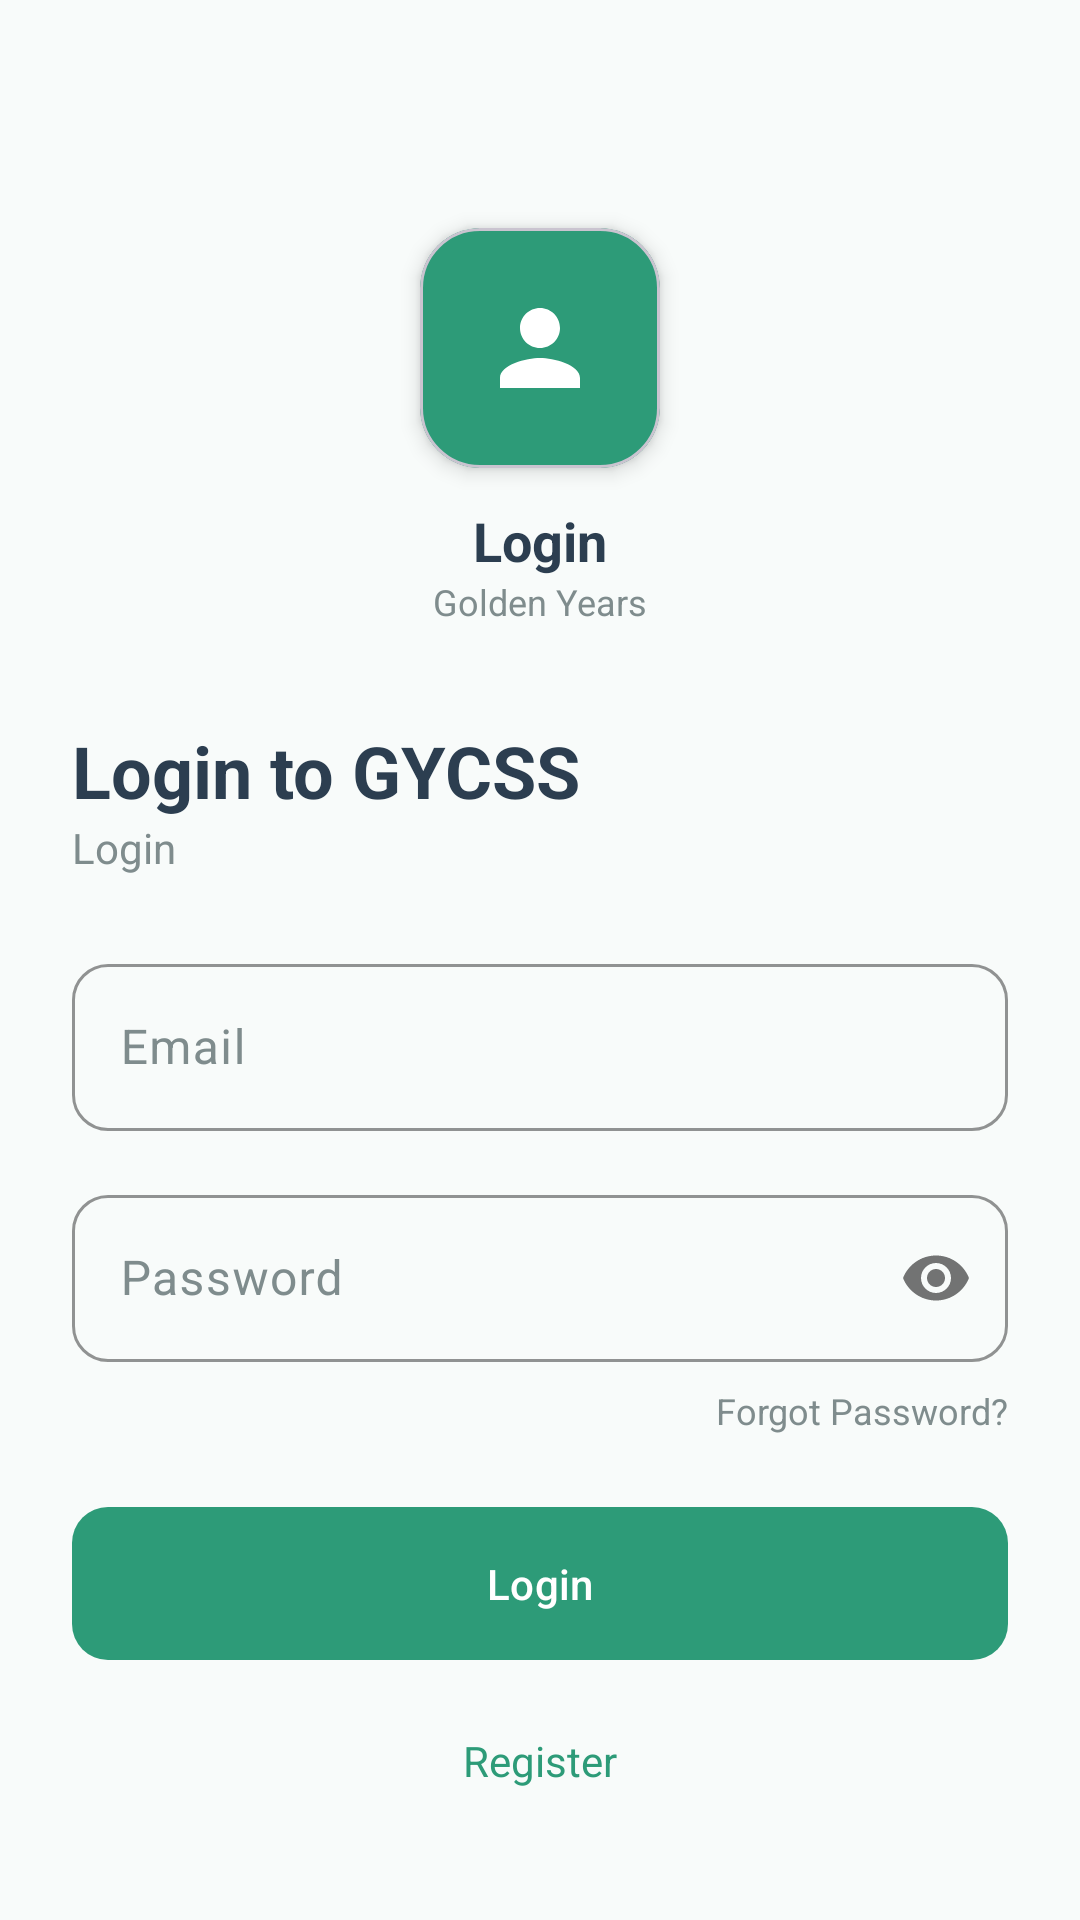

Here is an Android app screen rendered from its layout file. Give the layout XML and the strings, colors and styles it references.
<!-- AndroidManifest.xml: application theme Theme.Gycss2 -->
<!-- res/layout/activity_login.xml -->
<?xml version="1.0" encoding="utf-8"?>
<androidx.constraintlayout.widget.ConstraintLayout xmlns:android="http://schemas.android.com/apk/res/android"
    xmlns:app="http://schemas.android.com/apk/res-auto"
    xmlns:tools="http://schemas.android.com/tools"
    android:layout_width="match_parent"
    android:layout_height="match_parent"
    android:background="@color/bg_light">

    <ImageButton
        android:id="@+id/iv_back"
        android:layout_width="48dp"
        android:layout_height="48dp"
        android:layout_margin="12dp"
        android:background="?attr/selectableItemBackgroundBorderless"
        android:src="@drawable/ic_arrow_back"
        app:layout_constraintStart_toStartOf="parent"
        app:layout_constraintTop_toTopOf="parent"
        app:tint="@color/text_dark" />

    <com.google.android.material.card.MaterialCardView
        android:id="@+id/cv_logo_container"
        android:layout_width="80dp"
        android:layout_height="80dp"
        android:layout_marginTop="16dp"
        app:cardCornerRadius="20dp"
        app:cardElevation="4dp"
        app:cardBackgroundColor="@color/teal_primary"
        app:layout_constraintTop_toBottomOf="@id/iv_back"
        app:layout_constraintStart_toStartOf="parent"
        app:layout_constraintEnd_toEndOf="parent">
        <ImageView
            android:layout_width="40dp"
            android:layout_height="40dp"
            android:layout_gravity="center"
            android:src="@drawable/ic_person"
            app:tint="@color/white" />
    </com.google.android.material.card.MaterialCardView>

    <TextView
        android:id="@+id/tv_title"
        android:layout_width="wrap_content"
        android:layout_height="wrap_content"
        android:layout_marginTop="12dp"
        android:text="@string/login_btn"
        android:textColor="@color/text_dark"
        android:textSize="18sp"
        android:textStyle="bold"
        app:layout_constraintTop_toBottomOf="@id/cv_logo_container"
        app:layout_constraintStart_toStartOf="parent"
        app:layout_constraintEnd_toEndOf="parent" />

    <TextView
        android:id="@+id/tv_brand_full"
        android:layout_width="wrap_content"
        android:layout_height="wrap_content"
        android:text="@string/app_name"
        android:textColor="@color/text_muted"
        android:textSize="12sp"
        app:layout_constraintTop_toBottomOf="@id/tv_title"
        app:layout_constraintStart_toStartOf="parent"
        app:layout_constraintEnd_toEndOf="parent" />

    <TextView
        android:id="@+id/tv_welcome_back"
        android:layout_width="wrap_content"
        android:layout_height="wrap_content"
        android:layout_marginTop="32dp"
        android:layout_marginStart="24dp"
        android:text="@string/login_title"
        android:textColor="@color/text_dark"
        android:textSize="24sp"
        android:textStyle="bold"
        app:layout_constraintTop_toBottomOf="@id/tv_brand_full"
        app:layout_constraintStart_toStartOf="parent" />

    <TextView
        android:id="@+id/tv_signin_desc"
        android:layout_width="wrap_content"
        android:layout_height="wrap_content"
        android:layout_marginStart="24dp"
        android:text="@string/title_activity_login"
        android:textColor="@color/text_muted"
        android:textSize="14sp"
        app:layout_constraintTop_toBottomOf="@id/tv_welcome_back"
        app:layout_constraintStart_toStartOf="parent" />

    <com.google.android.material.textfield.TextInputLayout
        android:id="@+id/til_email"
        style="@style/Widget.Gycss.TextInputLayout"
        android:layout_width="match_parent"
        android:layout_height="wrap_content"
        android:layout_marginHorizontal="24dp"
        android:layout_marginTop="24dp"
        android:hint="@string/email_hint"
        app:layout_constraintTop_toBottomOf="@id/tv_signin_desc">
        <com.google.android.material.textfield.TextInputEditText
            android:id="@+id/et_email"
            android:layout_width="match_parent"
            android:layout_height="wrap_content"
            android:inputType="textEmailAddress" />
    </com.google.android.material.textfield.TextInputLayout>

    <com.google.android.material.textfield.TextInputLayout
        android:id="@+id/til_password"
        style="@style/Widget.Gycss.TextInputLayout"
        android:layout_width="match_parent"
        android:layout_height="wrap_content"
        android:layout_marginHorizontal="24dp"
        android:layout_marginTop="16dp"
        android:hint="@string/password_hint"
        app:passwordToggleEnabled="true"
        app:layout_constraintTop_toBottomOf="@id/til_email">
        <com.google.android.material.textfield.TextInputEditText
            android:id="@+id/et_password"
            android:layout_width="match_parent"
            android:layout_height="wrap_content"
            android:inputType="textPassword" />
    </com.google.android.material.textfield.TextInputLayout>

    <TextView
        android:id="@+id/tv_forgot_password"
        android:layout_width="wrap_content"
        android:layout_height="wrap_content"
        android:layout_marginTop="8dp"
        android:layout_marginEnd="24dp"
        android:text="@string/forgot_password"
        android:textColor="@color/text_muted"
        android:textSize="12sp"
        app:layout_constraintTop_toBottomOf="@id/til_password"
        app:layout_constraintEnd_toEndOf="parent" />

    <com.google.android.material.button.MaterialButton
        android:id="@+id/btn_login"
        style="@style/Widget.Gycss.Button"
        android:layout_width="match_parent"
        android:layout_height="wrap_content"
        android:layout_marginHorizontal="24dp"
        android:layout_marginTop="24dp"
        android:text="@string/login_btn"
        app:layout_constraintTop_toBottomOf="@id/tv_forgot_password" />

    <TextView
        android:id="@+id/tv_register"
        android:layout_width="wrap_content"
        android:layout_height="wrap_content"
        android:layout_marginTop="16dp"
        android:text="@string/register_label"
        android:textColor="@color/teal_primary"
        android:textSize="14sp"
        android:padding="8dp"
        app:layout_constraintTop_toBottomOf="@id/btn_login"
        app:layout_constraintStart_toStartOf="parent"
        app:layout_constraintEnd_toEndOf="parent" />

    <ProgressBar
        android:id="@+id/progress_bar"
        android:layout_width="wrap_content"
        android:layout_height="wrap_content"
        android:visibility="gone"
        app:layout_constraintTop_toTopOf="parent"
        app:layout_constraintBottom_toBottomOf="parent"
        app:layout_constraintStart_toStartOf="parent"
        app:layout_constraintEnd_toEndOf="parent" />

</androidx.constraintlayout.widget.ConstraintLayout>
<!-- resources referenced by this layout -->
<resources>
  <color name="bg_light">#F8FBFA</color>
  <color name="teal_primary">#2D9B78</color>
  <color name="text_dark">#2C3E50</color>
  <color name="text_muted">#7F8C8D</color>
  <color name="white">#FFFFFF</color>
  <!-- drawable ic_person (drawable) -->
  <?xml version="1.0" encoding="utf-8"?>
  <vector xmlns:android="http://schemas.android.com/apk/res/android"
      android:width="24dp"
      android:height="24dp"
      android:viewportWidth="24"
      android:viewportHeight="24">
      <path
          android:fillColor="@color/primary_teal"
          android:pathData="M12,12c2.21,0 4,-1.79 4,-4s-1.79,-4 -4,-4 -4,1.79 -4,4 1.79,4 4,4zM12,14c-2.67,0 -8,1.34 -8,4v2h16v-2c0,-2.66 -5.33,-4 -8,-4z"/>
  </vector>
  <string name="app_name">Golden Years</string>
  <string name="email_hint">Email</string>
  <string name="forgot_password">Forgot Password?</string>
  <string name="login_btn">Login</string>
  <string name="login_title">Login to GYCSS</string>
  <string name="password_hint">Password</string>
  <string name="register_label">Register</string>
  <string name="title_activity_login">Login</string>
  <style name="Widget.Gycss.Button" parent="Widget.Material3.Button">
          <item name="cornerRadius">12dp</item>
          <item name="android:insetTop">0dp</item>
          <item name="android:insetBottom">0dp</item>
          <item name="android:paddingTop">16dp</item>
          <item name="android:paddingBottom">16dp</item>
      </style>
  <style name="Widget.Gycss.TextInputLayout" parent="Widget.Material3.TextInputLayout.OutlinedBox">
          <item name="boxCornerRadiusTopStart">12dp</item>
          <item name="boxCornerRadiusTopEnd">12dp</item>
          <item name="boxCornerRadiusBottomStart">12dp</item>
          <item name="boxCornerRadiusBottomEnd">12dp</item>
          <item name="boxStrokeColor">@color/divider_soft</item>
          <item name="hintTextColor">@color/teal_primary</item>
      </style>
  <style name="Theme.Gycss2" parent="Base.Theme.Gycss2" />
  <color name="primary_teal">@color/teal_primary</color>
  <color name="divider_soft">#ECEFF1</color>
  <style name="Base.Theme.Gycss2" parent="Theme.Material3.DayNight.NoActionBar">
          
          <item name="colorPrimary">@color/teal_primary</item>
          <item name="colorOnPrimary">@color/white</item>
          <item name="colorPrimaryContainer">@color/teal_light</item>
          <item name="colorOnPrimaryContainer">@color/teal_primary</item>
          
          <item name="colorSecondary">@color/navy_primary</item>
          <item name="colorOnSecondary">@color/white</item>
          <item name="colorSecondaryContainer">@color/teal_light</item>
          <item name="colorOnSecondaryContainer">@color/teal_primary</item>
  
          <item name="colorTertiary">@color/status_online</item>
          <item name="colorOnTertiary">@color/white</item>
  
          <item name="colorError">@color/sos_red</item>
          <item name="colorOnError">@color/white</item>
  
          
          <item name="android:windowBackground">@color/bg_light</item>
          <item name="colorSurface">@color/surface_white</item>
          <item name="colorOnSurface">@color/text_dark</item>
          <item name="colorSurfaceVariant">@color/bg_light</item>
          <item name="colorOnSurfaceVariant">@color/text_muted</item>
          <item name="colorOutline">@color/divider_soft</item>
  
          
          <item name="android:statusBarColor">@android:color/transparent</item>
          <item name="android:windowLightStatusBar">true</item>
          <item name="android:navigationBarColor">@color/surface_white</item>
          <item name="android:windowLightNavigationBar" tools:targetApi="o_mr1">true</item>
      </style>
  <color name="teal_light">#E9F5F1</color>
  <color name="navy_primary">#0B121F</color>
  <color name="status_online">#4CAF50</color>
  <color name="sos_red">#D9534F</color>
  <color name="surface_white">#FFFFFF</color>
</resources>
